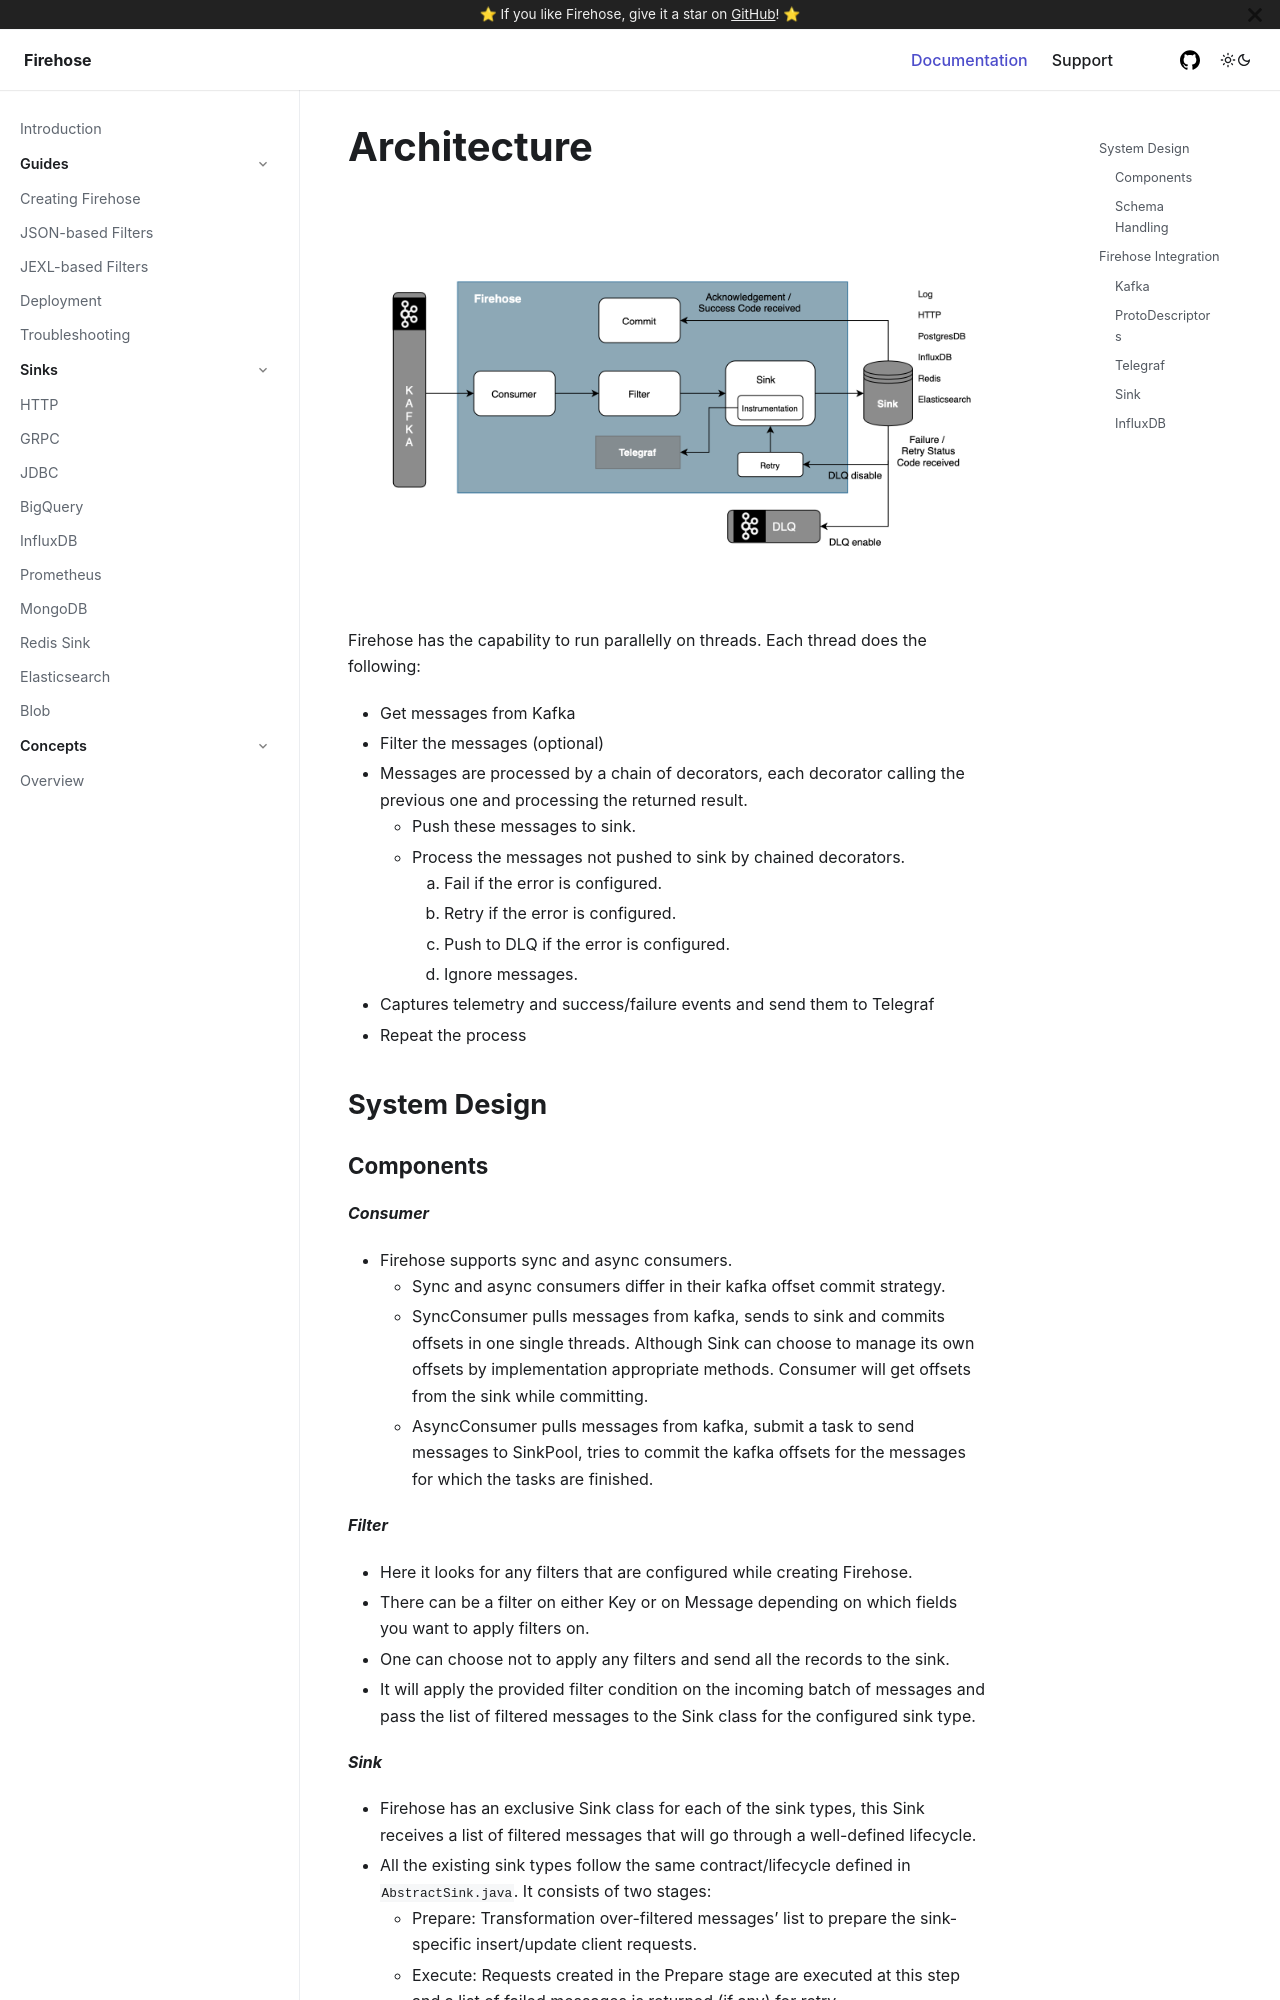

repository: raystack/firehose · page: concepts/architecture/index.html · generator: docusaurus

# Architecture

![Firehose Architecture](/assets/architecture.png)

Firehose has the capability to run parallelly on threads. Each thread does the following:

- Get messages from Kafka
- Filter the messages \(optional\)
- Messages are processed by a chain of decorators, each decorator calling the previous one and processing the returned result.
  - Push these messages to sink.
  - Process the messages not pushed to sink by chained decorators.
    1. Fail if the error is configured.
    2. Retry if the error is configured.
    3. Push to DLQ if the error is configured.
    4. Ignore messages.
- Captures telemetry and success/failure events and send them to Telegraf
- Repeat the process

## System Design
